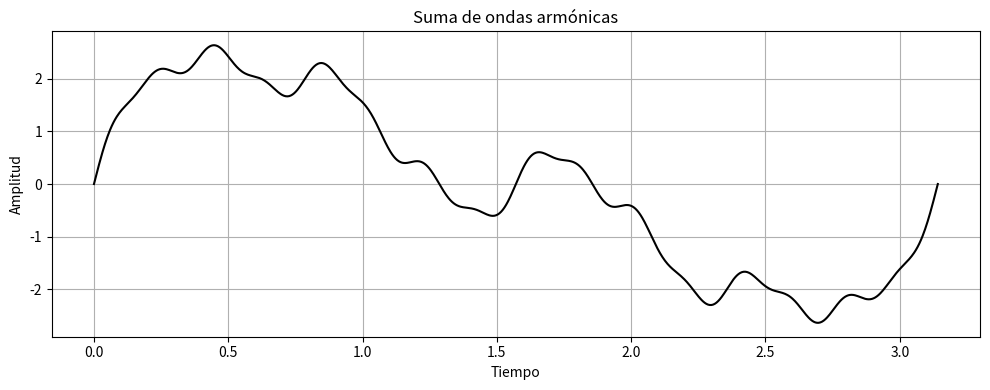

Here is the Python script that generated this plot:
import numpy as np
import matplotlib.pyplot as plt

# Solicitar frecuencia y amplitud base
frecuencia_base = 2
amplitud_base = 2

# Tiempo en el que se evaluará la suma (un solo ciclo base)
t = np.linspace(0, np.pi, 1000)

# Sumar las ondas
suma = np.zeros_like(t)
num_armonicos = 5  # Puedes ajustar esto para más o menos detalle

for i in range(num_armonicos):
    freq = frecuencia_base * (2 ** i)
    amp = amplitud_base / (2 ** i)
    suma += amp * np.sin(freq * t)

# Graficar
plt.figure(figsize=(10, 4))
plt.plot(t, suma, color='black')
plt.grid(True)
plt.title('Suma de ondas armónicas')
plt.xlabel('Tiempo')
plt.ylabel('Amplitud')
plt.tight_layout()
plt.show()
